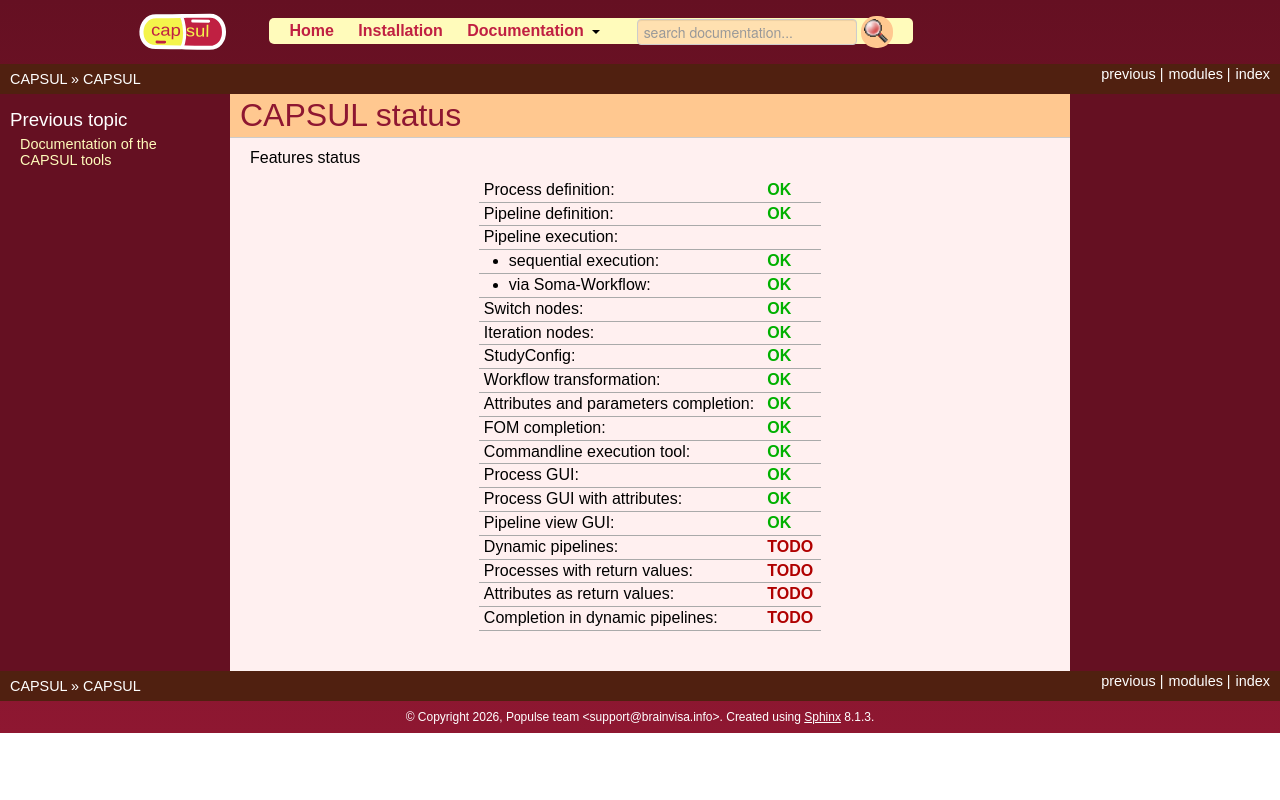

repository: populse/capsul · page: status.html · generator: sphinx


CAPSUL status
=============

Features status

.. |OK| raw:: html

    <font style="color: #00b000; font-weight: bold;">OK</font>

.. |TODO| raw:: html

    <font style="color: #b00000; font-weight: bold;">TODO</font>

======================================================================= ======
Process definition:                                                     |OK|
Pipeline definition:                                                    |OK|
Pipeline execution:
    * sequential execution:                                             |OK|
    * via Soma-Workflow:                                                |OK|
Switch nodes:                                                           |OK|
Iteration nodes:                                                         |OK|
StudyConfig:                                                            |OK|
Workflow transformation:                                                |OK|
Attributes and parameters completion:                                   |OK|
FOM completion:                                                         |OK|
Commandline execution tool:                                             |OK|
Process GUI:                                                            |OK|
Process GUI with attributes:                                            |OK|
Pipeline view GUI:                                                      |OK|
Dynamic pipelines:                                                      |TODO|
Processes with return values:                                           |TODO|
Attributes as return values:                                            |TODO|
Completion in dynamic pipelines:                                        |TODO|
======================================================================= ======
